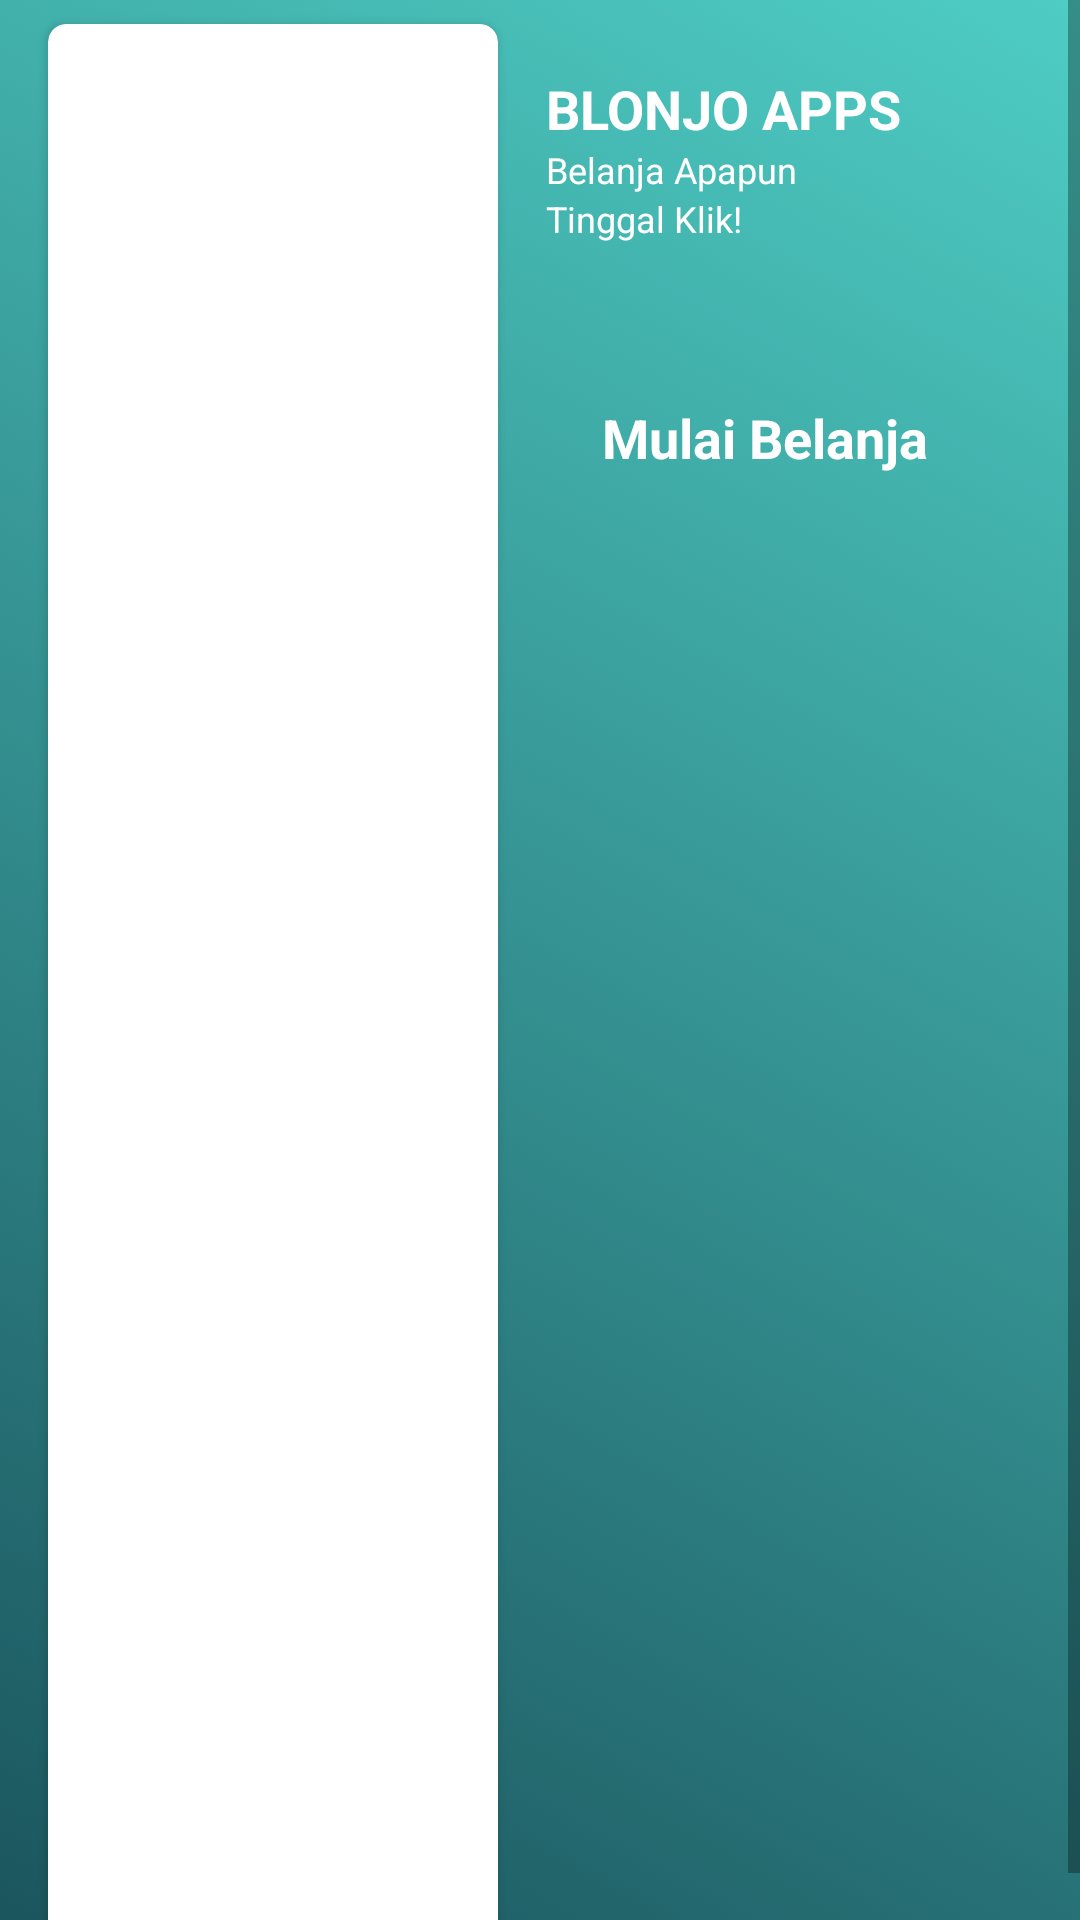

The Android layout XML behind this screen, and the referenced resources:
<!-- AndroidManifest.xml: application theme AppTheme -->
<!-- res/layout/fragment_dashboard.xml -->
<?xml version="1.0" encoding="utf-8"?>
<ScrollView xmlns:app="http://schemas.android.com/apk/res-auto"
    xmlns:tools="http://schemas.android.com/tools"
    android:layout_width="match_parent"
    android:background="@color/colorWhite"
    android:layout_height="match_parent"
    android:layout_marginBottom="?attr/actionBarSize"
    xmlns:android="http://schemas.android.com/apk/res/android">
    <LinearLayout
        android:layout_width="match_parent"
        android:layout_height="match_parent"
        android:orientation="vertical">

        <androidx.constraintlayout.widget.ConstraintLayout
            android:layout_width="match_parent"
            android:layout_height="match_parent"
            android:background="@drawable/gradient_color">

            <androidx.cardview.widget.CardView
                android:id="@+id/cardView"
                android:layout_width="150dp"
                android:layout_height="640dp"
                android:layout_marginStart="16dp"
                android:layout_marginTop="8dp"
                android:layout_marginBottom="8dp"
                app:cardCornerRadius="6dp"
                android:elevation="20dp"
                app:layout_constraintBottom_toBottomOf="parent"
                app:layout_constraintStart_toStartOf="parent"
                app:layout_constraintTop_toTopOf="parent">

                <ImageView
                    android:id="@+id/iv_belanja"
                    android:src="@drawable/toko"
                    android:scaleType="centerCrop"
                    android:layout_width="match_parent"
                    android:layout_height="match_parent" />
            </androidx.cardview.widget.CardView>

            <TextView
                android:id="@+id/tv_title"
                android:layout_width="wrap_content"
                android:layout_height="wrap_content"
                android:layout_marginStart="16dp"
                android:layout_marginTop="24dp"
                android:text="BLONJO APPS"
                android:textColor="#FFFFFF"
                android:textSize="18sp"
                android:textStyle="bold"
                app:layout_constraintStart_toEndOf="@+id/cardView"
                app:layout_constraintTop_toTopOf="parent" />

            <TextView
                android:id="@+id/tv_genre"
                android:layout_width="wrap_content"
                android:layout_height="wrap_content"
                android:layout_marginStart="16dp"
                android:text="Belanja Apapun"
                android:textColor="#FFFFFF"
                android:textSize="12sp"
                app:layout_constraintStart_toEndOf="@+id/cardView"
                app:layout_constraintTop_toBottomOf="@+id/tv_title" />

            <TextView
                android:id="@+id/tv_director"
                android:layout_width="wrap_content"
                android:layout_height="wrap_content"
                android:layout_marginStart="16dp"
                android:text="Tinggal Klik!"
                android:textColor="#FFFFFF"
                android:textSize="12sp"
                app:layout_constraintStart_toEndOf="@+id/cardView"
                app:layout_constraintTop_toBottomOf="@+id/tv_genre" />


            <Button
                android:id="@+id/btn_buy_product"
                style="@style/Widget.AppCompat.ActionButton"
                android:layout_width="150dp"
                android:layout_height="wrap_content"
                android:layout_marginEnd="16dp"
                android:layout_marginBottom="16dp"
                android:background="@drawable/button_shape"
                android:text="Mulai Belanja"
                android:textColor="@color/colorWhite"
                android:textSize="18sp"
                android:textStyle="bold"
                app:layout_constraintBottom_toBottomOf="parent"
                app:layout_constraintEnd_toEndOf="parent"
                app:layout_constraintStart_toEndOf="@+id/cardView"
                app:layout_constraintTop_toBottomOf="@+id/tv_director"
                app:layout_constraintVertical_bias="0.07999998" />
        </androidx.constraintlayout.widget.ConstraintLayout>


    </LinearLayout>


</ScrollView>
<!-- resources referenced by this layout -->
<resources>
  <color name="colorWhite">#FFFFFF</color>
  <!-- drawable gradient_color (drawable) -->
  <?xml version="1.0" encoding="utf-8"?>
  <selector xmlns:android="http://schemas.android.com/apk/res/android">
  <item>
      <shape>
          <gradient
              android:startColor="@color/colorPrimary"
              android:endColor="@color/colorSecondary"
              android:angle="45"/>
      </shape>
  </item>
  </selector>
  <style name="AppTheme" parent="Theme.AppCompat.Light.DarkActionBar">
          
          <item name="colorPrimary">@color/colorPrimary</item>
          <item name="colorPrimaryDark">@color/colorPrimaryDark</item>
          <item name="colorAccent">@color/colorAccent</item>
          <item name="fontFamily">@font/font_family</item>
      </style>
  <color name="colorPrimary">#1A535C</color>
  <color name="colorSecondary">#4ECDC4</color>
  <color name="colorPrimaryDark">#135260</color>
  <color name="colorAccent">#f8f8f8</color>
</resources>
